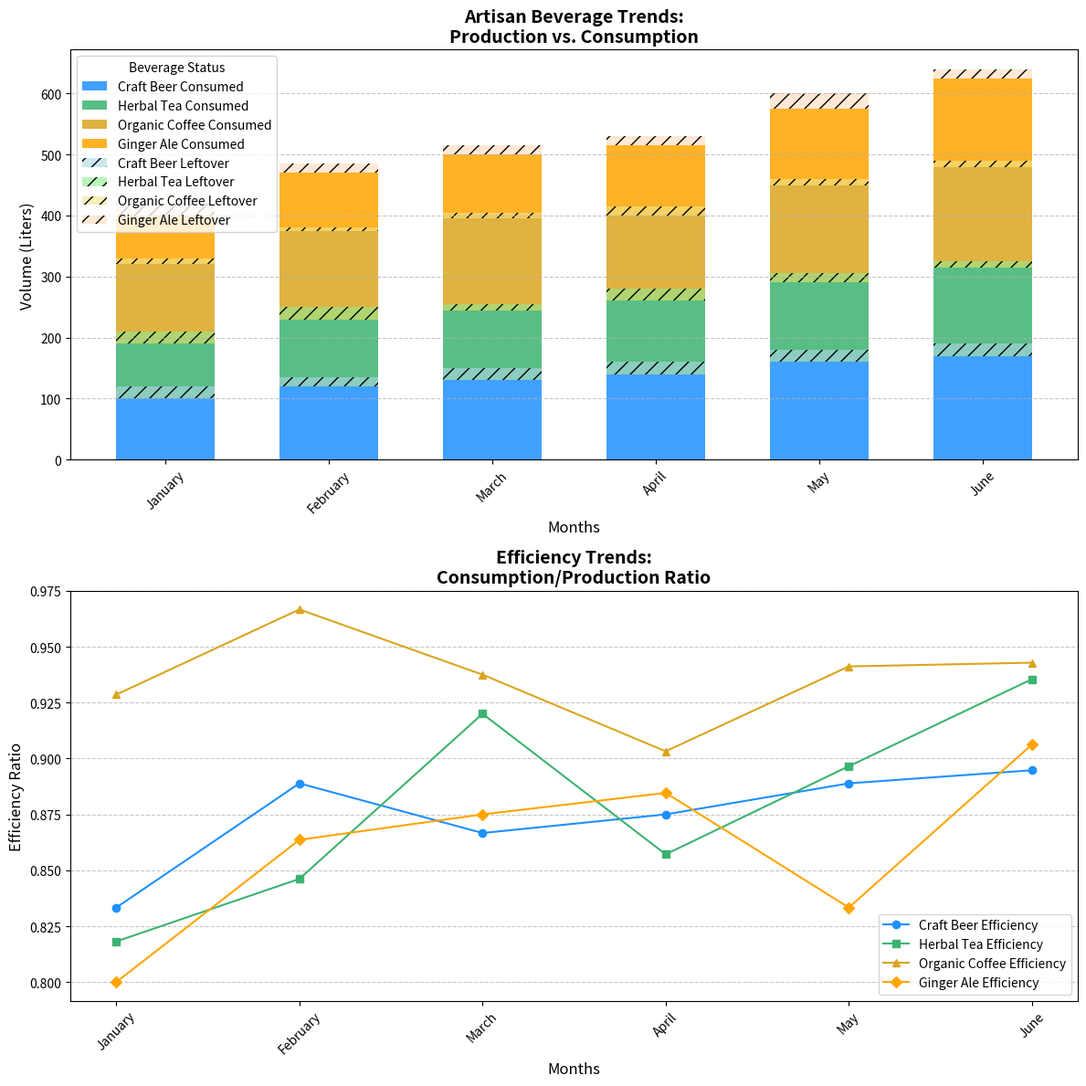

This chart was generated by the following Python code:
import matplotlib.pyplot as plt
import numpy as np

months = ["January", "February", "March", "April", "May", "June"]

# Define production data (in liters)
craft_beer_production = [120, 135, 150, 160, 180, 190]
herbal_tea_production = [110, 130, 125, 140, 145, 155]
organic_coffee_production = [140, 150, 160, 155, 170, 175]
ginger_ale_production = [100, 110, 120, 130, 150, 160]  # new category

# Define consumption data (in liters)
craft_beer_consumption = [100, 120, 130, 140, 160, 170]
herbal_tea_consumption = [90, 110, 115, 120, 130, 145]
organic_coffee_consumption = [130, 145, 150, 140, 160, 165]
ginger_ale_consumption = [80, 95, 105, 115, 125, 145]  # new category

# Compute leftover
craft_beer_leftover = np.array(craft_beer_production) - np.array(craft_beer_consumption)
herbal_tea_leftover = np.array(herbal_tea_production) - np.array(herbal_tea_consumption)
organic_coffee_leftover = np.array(organic_coffee_production) - np.array(organic_coffee_consumption)
ginger_ale_leftover = np.array(ginger_ale_production) - np.array(ginger_ale_consumption)  # new category

# Compute efficiency
craft_beer_efficiency = np.array(craft_beer_consumption) / np.array(craft_beer_production)
herbal_tea_efficiency = np.array(herbal_tea_consumption) / np.array(herbal_tea_production)
organic_coffee_efficiency = np.array(organic_coffee_consumption) / np.array(organic_coffee_production)
ginger_ale_efficiency = np.array(ginger_ale_consumption) / np.array(ginger_ale_production)  # new category

fig, (ax1, ax2) = plt.subplots(2, 1, figsize=(12, 12))
bar_width = 0.6

# Updated stacked bar chart with new category
ax1.bar(months, craft_beer_consumption, bar_width, label='Craft Beer Consumed', color='dodgerblue', alpha=0.85)
ax1.bar(months, herbal_tea_consumption, bar_width, bottom=craft_beer_consumption, label='Herbal Tea Consumed', color='mediumseagreen', alpha=0.85)
ax1.bar(months, organic_coffee_consumption, bar_width, bottom=np.array(craft_beer_consumption) + np.array(herbal_tea_consumption), label='Organic Coffee Consumed', color='goldenrod', alpha=0.85)
ax1.bar(months, ginger_ale_consumption, bar_width, bottom=np.array(craft_beer_consumption) + np.array(herbal_tea_consumption) + np.array(organic_coffee_consumption), label='Ginger Ale Consumed', color='orange', alpha=0.85)

ax1.bar(months, craft_beer_leftover, bar_width, bottom=craft_beer_consumption, label='Craft Beer Leftover', color='lightblue', alpha=0.6, hatch='//')
ax1.bar(months, herbal_tea_leftover, bar_width, bottom=np.array(craft_beer_consumption) + np.array(herbal_tea_consumption), label='Herbal Tea Leftover', color='lightgreen', alpha=0.6, hatch='//')
ax1.bar(months, organic_coffee_leftover, bar_width, bottom=np.array(craft_beer_consumption) + np.array(herbal_tea_consumption) + np.array(organic_coffee_consumption), label='Organic Coffee Leftover', color='khaki', alpha=0.6, hatch='//')
ax1.bar(months, ginger_ale_leftover, bar_width, bottom=np.array(craft_beer_consumption) + np.array(herbal_tea_consumption) + np.array(organic_coffee_consumption) + np.array(ginger_ale_consumption), label='Ginger Ale Leftover', color='peachpuff', alpha=0.6, hatch='//')

ax1.set_title("Artisan Beverage Trends:\nProduction vs. Consumption", fontsize=14, fontweight='bold')
ax1.set_xlabel("Months", fontsize=12)
ax1.set_ylabel("Volume (Liters)", fontsize=12)
ax1.grid(axis='y', linestyle='--', alpha=0.7)
ax1.legend(loc='upper left', fontsize=10, title='Beverage Status')
ax1.tick_params(axis='x', rotation=45)

# Updated line plot with new category
ax2.plot(months, craft_beer_efficiency, marker='o', label='Craft Beer Efficiency', color='dodgerblue')
ax2.plot(months, herbal_tea_efficiency, marker='s', label='Herbal Tea Efficiency', color='mediumseagreen')
ax2.plot(months, organic_coffee_efficiency, marker='^', label='Organic Coffee Efficiency', color='goldenrod')
ax2.plot(months, ginger_ale_efficiency, marker='D', label='Ginger Ale Efficiency', color='orange')  # new category

ax2.set_title("Efficiency Trends:\nConsumption/Production Ratio", fontsize=14, fontweight='bold')
ax2.set_xlabel("Months", fontsize=12)
ax2.set_ylabel("Efficiency Ratio", fontsize=12)
ax2.grid(axis='y', linestyle='--', alpha=0.7)
ax2.legend(loc='best', fontsize=10)
ax2.tick_params(axis='x', rotation=45)

plt.tight_layout()
plt.show()
